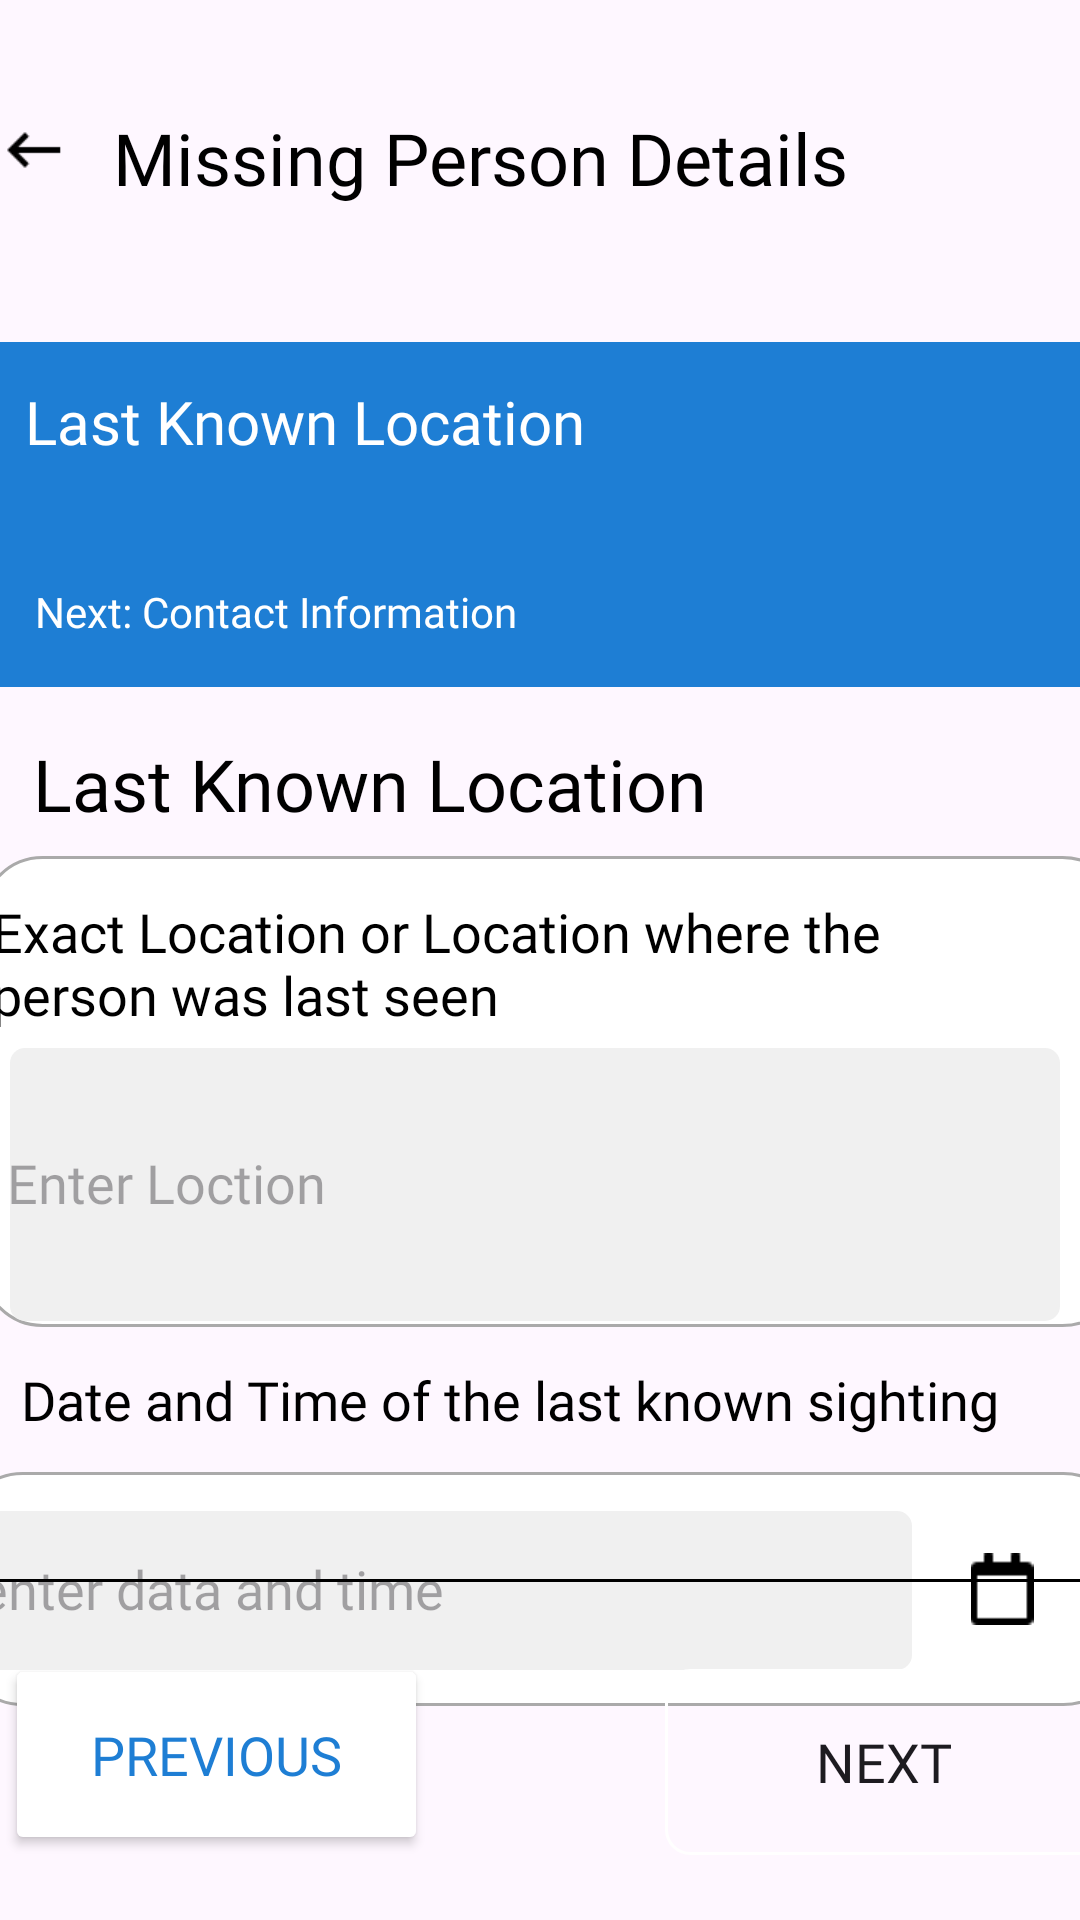

Here is an Android app screen rendered from its layout file. Give the layout XML and the strings, colors and styles it references.
<!-- AndroidManifest.xml: application theme Theme.LostPeopleFinder -->
<!-- res/layout/activity_mperson_details4.xml -->
<?xml version="1.0" encoding="utf-8"?>
<androidx.constraintlayout.widget.ConstraintLayout xmlns:android="http://schemas.android.com/apk/res/android"
    xmlns:app="http://schemas.android.com/apk/res-auto"
    xmlns:tools="http://schemas.android.com/tools"
    android:layout_width="match_parent"
    android:layout_height="match_parent"
    tools:context=".template_Activity">


    <androidx.constraintlayout.widget.ConstraintLayout
        android:id="@+id/constraintLayout8"
        android:layout_width="388dp"
        android:layout_height="78dp"
        android:layout_marginTop="16dp"
        app:layout_constraintEnd_toEndOf="parent"
        app:layout_constraintHorizontal_bias="0.26"
        app:layout_constraintStart_toStartOf="parent"
        app:layout_constraintTop_toTopOf="parent"
        tools:ignore="MissingConstraints">

        <TextView
            android:id="@+id/textView6"
            android:layout_width="wrap_content"
            android:layout_height="wrap_content"
            android:fontFamily="@font/proxima_nova_semibold"
            android:text="Missing Person Details"
            android:textColor="@color/black"
            android:textSize="24sp"
            app:layout_constraintBottom_toBottomOf="parent"
            app:layout_constraintEnd_toEndOf="parent"
            app:layout_constraintHorizontal_bias="0.309"
            app:layout_constraintStart_toStartOf="parent"
            app:layout_constraintTop_toTopOf="parent"
            app:layout_constraintVertical_bias="0.448"
            tools:ignore="MissingConstraints" />

        <ImageView
            android:id="@+id/backArrow_MPerson_Details_4_Activity"
            android:layout_width="24dp"
            android:layout_height="24dp"
            android:src="@drawable/arrow_vector"
            app:layout_constraintBottom_toBottomOf="parent"
            app:layout_constraintEnd_toEndOf="parent"
            app:layout_constraintHorizontal_bias="0.016"
            app:layout_constraintStart_toStartOf="parent"
            app:layout_constraintTop_toTopOf="parent"
            app:layout_constraintVertical_bias="0.406"
            tools:ignore="MissingConstraints" />
    </androidx.constraintlayout.widget.ConstraintLayout>

    <androidx.constraintlayout.widget.ConstraintLayout
        android:id="@+id/constraintLayout6"
        android:layout_width="412dp"
        android:layout_height="115dp"
        android:layout_marginTop="20dp"
        android:background="@color/blue_app"
        app:layout_constraintEnd_toEndOf="parent"
        app:layout_constraintHorizontal_bias="0.0"
        app:layout_constraintStart_toStartOf="parent"
        app:layout_constraintTop_toBottomOf="@+id/constraintLayout8"
        tools:ignore="MissingConstraints">

        <ImageView
            android:layout_width="84dp"
            android:layout_height="84dp"
            android:layout_marginTop="16dp"
            android:src="@drawable/img_5"
            app:layout_constraintBottom_toBottomOf="parent"
            app:layout_constraintEnd_toEndOf="parent"
            app:layout_constraintHorizontal_bias="0.95"
            app:layout_constraintStart_toStartOf="parent"
            app:layout_constraintTop_toTopOf="parent"
            app:layout_constraintVertical_bias="0.0" />

        <TextView
            android:layout_width="268dp"
            android:layout_height="38dp"
            android:fontFamily="@font/proxima_nova_bold"
            android:text="Last Known Location"
            android:textColor="@color/white"
            android:textSize="20sp"
            app:layout_constraintBottom_toBottomOf="parent"
            app:layout_constraintEnd_toEndOf="parent"
            app:layout_constraintHorizontal_bias="0.058"
            app:layout_constraintStart_toStartOf="parent"
            app:layout_constraintTop_toTopOf="parent"
            app:layout_constraintVertical_bias="0.168"
            tools:ignore="MissingConstraints" />

        <TextView
            android:id="@+id/textView10"
            android:layout_width="wrap_content"
            android:layout_height="wrap_content"
            android:fontFamily="@font/proxima_nova_semibold"
            android:text="Next: Contact Information"
            android:textColor="@color/white"
            android:textSize="14sp"
            app:layout_constraintBottom_toBottomOf="parent"
            app:layout_constraintEnd_toEndOf="parent"
            app:layout_constraintHorizontal_bias="0.046"
            app:layout_constraintStart_toStartOf="parent"
            app:layout_constraintTop_toTopOf="parent"
            app:layout_constraintVertical_bias="0.836"
            tools:ignore="MissingConstraints" />


    </androidx.constraintlayout.widget.ConstraintLayout>

    <TextView
        android:id="@+id/textView10"
        android:layout_width="wrap_content"
        android:layout_height="wrap_content"
        android:layout_marginTop="16dp"
        android:fontFamily="@font/proxima_nova_reg_it"
        android:text="Last Known Location"
        android:textColor="@color/black"
        android:textSize="24sp"
        app:layout_constraintEnd_toEndOf="parent"
        app:layout_constraintHorizontal_bias="0.082"
        app:layout_constraintStart_toStartOf="parent"
        app:layout_constraintTop_toBottomOf="@+id/constraintLayout6"
        tools:ignore="DuplicateIds,MissingConstraints" />

    <androidx.constraintlayout.widget.ConstraintLayout
        android:id="@+id/cl_uploadPhotographs"
        android:layout_width="381dp"
        android:layout_height="157dp"
        android:layout_marginTop="8dp"
        android:background="@drawable/rounded_corner_background"
        app:layout_constraintEnd_toEndOf="parent"
        app:layout_constraintHorizontal_bias="0.333"
        app:layout_constraintStart_toStartOf="parent"
        app:layout_constraintTop_toBottomOf="@+id/textView10"
        tools:ignore="MissingConstraints">

        <TextView
            android:id="@+id/textView12"
            android:layout_width="347dp"
            android:layout_height="49dp"
            android:fontFamily="@font/proxima_nova_bold"
            android:text="Exact Location or Location where the person was last seen"
            android:textColor="@color/black"
            android:textSize="18sp"
            app:layout_constraintBottom_toBottomOf="parent"
            app:layout_constraintEnd_toEndOf="parent"
            app:layout_constraintHorizontal_bias="0.106"
            app:layout_constraintStart_toStartOf="parent"
            app:layout_constraintTop_toTopOf="parent"
            app:layout_constraintVertical_bias="0.119"
            tools:ignore="MissingConstraints" />

        <EditText
            android:id="@+id/et_last_location"
            android:layout_width="352dp"
            android:layout_height="92dp"
            android:background="@drawable/edit_text_background"
            android:ems="10"
            android:fontFamily="@font/mulishromanregular"
            android:hint="Enter Loction"
            android:inputType="text"
            app:layout_constraintBottom_toBottomOf="parent"
            app:layout_constraintEnd_toEndOf="parent"
            app:layout_constraintHorizontal_bias="0.304"
            app:layout_constraintStart_toStartOf="parent"
            app:layout_constraintTop_toTopOf="@+id/textView12"
            app:layout_constraintVertical_bias="0.96" />


    </androidx.constraintlayout.widget.ConstraintLayout>

    <TextView

        android:id="@+id/textView11"
        android:layout_width="wrap_content"
        android:layout_height="wrap_content"
        android:layout_marginTop="12dp"
        android:fontFamily="@font/proxima_nova_bold"
        android:text="Date and Time of the last known sighting"
        android:textColor="@color/black"
        android:textSize="18sp"
        app:layout_constraintEnd_toEndOf="parent"
        app:layout_constraintHorizontal_bias="0.207"
        app:layout_constraintStart_toStartOf="parent"
        app:layout_constraintTop_toBottomOf="@+id/cl_uploadPhotographs"
        tools:ignore="MissingConstraints" />

    <androidx.constraintlayout.widget.ConstraintLayout
        android:id="@+id/constraintLayout9"
        android:layout_width="388dp"
        android:layout_height="78dp"
        android:layout_marginTop="12dp"

        android:background="@drawable/rounded_corner_background"
        app:layout_constraintEnd_toEndOf="parent"
        app:layout_constraintHorizontal_bias="0.478"
        app:layout_constraintStart_toStartOf="parent"
        app:layout_constraintTop_toBottomOf="@+id/textView11"
        tools:ignore="MissingConstraints">

        <EditText
            android:id="@+id/et_last_Data"
            android:layout_width="312dp"
            android:layout_height="54dp"
            android:background="@drawable/edit_text_background"
            android:ems="10"
            android:fontFamily="@font/mulishromanregular"
            android:hint="enter data and time"
            android:inputType="datetime"
            app:layout_constraintBottom_toBottomOf="parent"
            app:layout_constraintEnd_toEndOf="parent"
            app:layout_constraintHorizontal_bias="0.078"
            app:layout_constraintStart_toStartOf="parent"
            app:layout_constraintTop_toTopOf="parent" />

        <ImageView
            android:id="@+id/calender_icon_in_MP_details4"
            android:layout_width="24dp"
            android:layout_height="24dp"
            android:layout_marginTop="16dp"
            android:src="@drawable/img_calender"
            app:layout_constraintBottom_toBottomOf="parent"
            app:layout_constraintEnd_toEndOf="parent"
            app:layout_constraintHorizontal_bias="0.92"
            app:layout_constraintStart_toStartOf="parent"
            app:layout_constraintTop_toTopOf="parent"
            app:layout_constraintVertical_bias="0.289" />

    </androidx.constraintlayout.widget.ConstraintLayout>

    <androidx.constraintlayout.widget.ConstraintLayout
        android:layout_width="407dp"
        android:layout_height="117dp"
        android:background="@drawable/border_top"
        app:layout_constraintBottom_toBottomOf="parent"
        app:layout_constraintEnd_toEndOf="parent"
        app:layout_constraintStart_toStartOf="parent"
        app:layout_constraintTop_toBottomOf="@+id/constraintLayout9"
        app:layout_constraintVertical_bias="0.931"
        tools:ignore="MissingConstraints">

        <Button
            android:id="@+id/bt_next4"
            android:layout_width="146dp"
            android:layout_height="62dp"
            android:background="@drawable/border_w1_buton"
            android:fontFamily="@font/proxima_nova_semibold"
            android:text="Next"
            android:textSize="18sp"
            app:layout_constraintBottom_toBottomOf="parent"
            app:layout_constraintEnd_toEndOf="parent"
            app:layout_constraintHorizontal_bias="0.938"
            app:layout_constraintStart_toStartOf="parent"
            app:layout_constraintTop_toTopOf="parent"
            app:layout_constraintVertical_bias="0.545" />

        <Button
            android:id="@+id/bt_previous4"
            android:layout_width="141dp"
            android:layout_height="67dp"
            android:backgroundTint="@color/white"
            android:fontFamily="@font/proxima_nova_semibold"
            android:text="Previous"
            android:textColor="@color/blue_app"
            android:textSize="18sp"
            app:layout_constraintBottom_toBottomOf="parent"
            app:layout_constraintEnd_toEndOf="parent"
            app:layout_constraintHorizontal_bias="0.093"
            app:layout_constraintStart_toStartOf="parent"
            app:layout_constraintTop_toTopOf="parent" />
    </androidx.constraintlayout.widget.ConstraintLayout>

</androidx.constraintlayout.widget.ConstraintLayout>
<!-- resources referenced by this layout -->
<resources>
  <color name="black">#FF000000</color>
  <color name="blue_app">#1E7ED4</color>
  <color name="white">#FFFFFFFF</color>
  <!-- drawable arrow_vector: png bitmap (drawable, 192 bytes) -->
  <!-- drawable border_top (drawable) -->
  <?xml version="1.0" encoding="utf-8"?>
  <layer-list xmlns:android="http://schemas.android.com/apk/res/android">
      <item android:top="0dp" android:left="-3dp" android:right="-3dp">
          <shape android:shape="rectangle">
          </shape>
      </item>
      <item android:top="0dp" android:left="-3dp" android:bottom="-3dp" android:right="-3dp" >
          <shape android:shape="rectangle">
              <stroke
                  android:width="1dp"
                  android:color="@color/black" />
          </shape>
      </item>
  </layer-list>
  <!-- drawable border_w1_buton (drawable) -->
  <shape android:shape="rectangle"
      xmlns:android="http://schemas.android.com/apk/res/android">
      <corners android:radius="8dp" />
      <stroke
          
          android:width="1dp"
          android:color="@android:color/white" />
  </shape>
  <!-- drawable edit_text_background (drawable) -->
  <layer-list xmlns:android="http://schemas.android.com/apk/res/android">
      <item android:bottom="1dp" android:color="@android:color/black">
          <shape android:shape="rectangle">
              <solid android:color="@android:color/transparent" />
          </shape>
      </item>
      <item android:top="1dp" android:left="1dp" android:right="1dp">
          <shape android:shape="rectangle">
              <solid android:color="@color/gray_prev" />
              <corners android:radius="5dp" />
          </shape>
      </item>
  </layer-list>
  <!-- drawable img_calender: png bitmap (drawable, 189 bytes) -->
  <!-- drawable rounded_corner_background (drawable) -->
  <shape android:shape="rectangle"
      xmlns:android="http://schemas.android.com/apk/res/android">
      <corners android:radius="20dp" />
      <stroke
          android:width="1dp"
          android:color="@android:color/darker_gray" />
      <solid android:color="@color/white"/>
  </shape>
  <style name="Theme.LostPeopleFinder" parent="Base.Theme.LostPeopleFinder" />
  <color name="gray_prev">#F0F0F0</color>
  <style name="Base.Theme.LostPeopleFinder" parent="Theme.Material3.DayNight.NoActionBar">
          
          
          
          <item name="colorPrimary">@color/blue_app</item>
          <item name="colorPrimaryVariant">@color/purple_700</item>
          <item name="colorOnPrimary">@color/white</item>
          
          <item name="colorSecondary">@color/teal_200</item>
          <item name="colorSecondaryVariant">@color/teal_700</item>
          <item name="colorOnSecondary">@color/black</item>
          
          <item name="android:statusBarColor">@color/blue_app</item>
  
      </style>
  <color name="purple_700">#FF3700B3</color>
  <color name="teal_200">#FF03DAC5</color>
  <color name="teal_700">#FF018786</color>
</resources>
